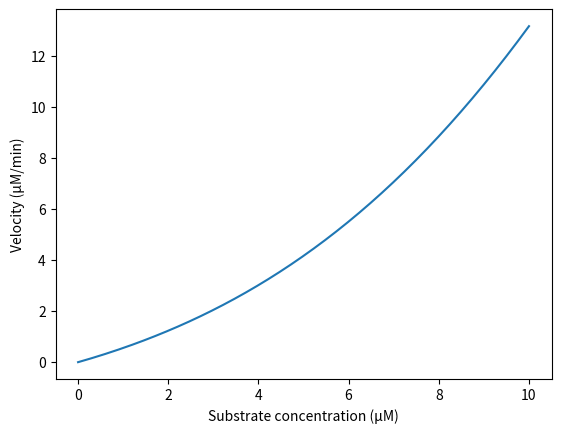

Recreate this plot in Python.
import numpy as np

def dEdt(E, S, ES, k1, k2):
    return -k1*E*S + k2*ES + k3*ES

def dSdt(E, S, ES, k1, k2):
    return -k1*E*S + k2*ES

def dESdt(E, S, ES, k1, k2, k3):
    return k1*E*S - k2*ES - k3*ES

def dPdt(ES, k3):
    return k3*ES

def runge_kutta(E, S, ES, P, k1, k2, k3, h, n):
    for i in range(n):
        kE1 = h*dEdt(E, S, ES, k1, k2)
        kS1 = h*dSdt(E, S, ES, k1, k2)
        kES1 = h*dESdt(E, S, ES, k1, k2, k3)
        kP1 = h*dPdt(ES, k3)
        
        kE2 = h*dEdt(E+kE1/2, S+kS1/2, ES+kES1/2, k1, k2)
        kS2 = h*dSdt(E+kE1/2, S+kS1/2, ES+kES1/2, k1, k2)
        kES2 = h*dESdt(E+kE1/2, S+kS1/2, ES+kES1/2, k1, k2, k3)
        kP2 = h*dPdt(ES+kES1/2, k3)
        
        kE3 = h*dEdt(E+kE2/2, S+kS2/2, ES+kES2/2, k1, k2)
        kS3 = h*dSdt(E+kE2/2, S+kS2/2, ES+kES2/2, k1, k2)
        kES3 = h*dESdt(E+kE2/2, S+kS2/2, ES+kES2/2, k1, k2, k3)
        kP3 = h*dPdt(ES+kES2/2, k3)
        
        kE4 = h*dEdt(E+kE3, S+kS3, ES+kES3, k1, k2)
        kS4 = h*dSdt(E+kE3, S+kS3, ES+kES3, k1, k2)
        kES4 = h*dESdt(E+kE3, S+kS3, ES+kES3, k1, k2, k3)
        kP4 = h*dPdt(ES+kES3, k3)
        
        E += (kE1 + 2*kE2 + 2*kE3 + kE4)/6
        S += (kS1 + 2*kS2 + 2*kS3 + kS4)/6
        ES += (kES1 + 2*kES2 + 2*kES3 + kES4)/6
        P += (kP1 + 2*kP2 + 2*kP3 + kP4)/6
    return E, S, ES, P
    
# Define initial concentrations and rate constants
E = 1
S = 10
ES = 0
P = 0
k1 = 100
k2 = 600
k3 = 150

# Define time step and number of iterations
h = 0.0005
n = 1000

# Call the Runge-Kutta function
E, S, ES, P = runge_kutta(E, S, ES, P, k1, k2, k3, h, n)

# Print the final concentrations
print("E: ", E)
print("S: ", S)
print("ES: ", ES)
print("P: ", P)

import matplotlib.pyplot as plt

# Define initial concentrations and rate constants
E = 1
#S = 10
ES = 0
P = 0
k1 = 100
k2 = 600
k3 = 150

# Define time step and number of iterations
h = 0.0002
n = 1000

# Define an array of substrate concentrations to iterate over
S_range = np.linspace(0, 10, 200)

# Create empty arrays to store the velocities
velocities = []

# Iterate over substrate concentrations
for S in S_range:
    E, S, ES, P = runge_kutta(E, S, ES, P, k1, k2, k3, h, n)
    velocities.append(dPdt(ES, k3))
    
# Plot the velocity as a function of substrate concentration
plt.figure(dpi=100)
plt.plot(S_range, velocities)
plt.xlabel('Substrate concentration (µM)')
plt.ylabel('Velocity (µM/min)')
plt.show()

print(velocities[-1])